12-way image classification set "skripsi" from GitHub (dedihkurnia/skripsi); label vocabulary: gymnocalycium mihanovichii var. filadelfiense, p.leninghausii cv. albispina, Coryphantha laui, Coryphantha laui 22, Echinopsis peruviana, Gymnocalycium baldianum, Gymnocalycium mihanovichii, Mammillaria spinosissima f r, Opuntia microdasys, Parodia leninghausii, Parodia leungsi, Parodia leninghausii albispina.

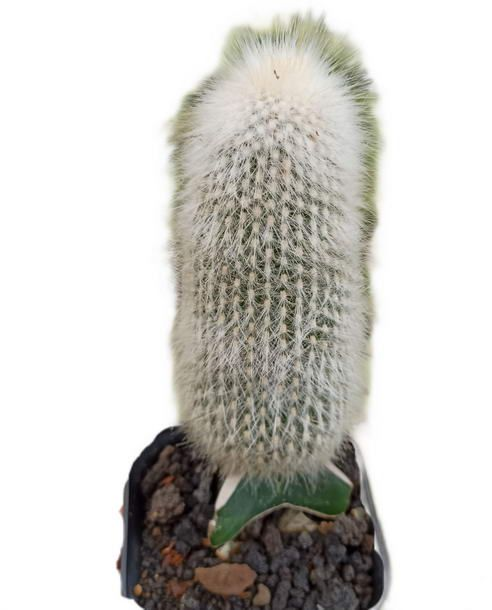
Label: p.leninghausii cv. albispina

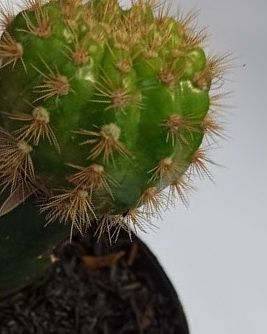
Label: gymnocalycium mihanovichii var. filadelfiense

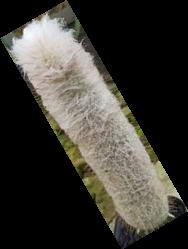
Label: Parodia leninghausii albispina

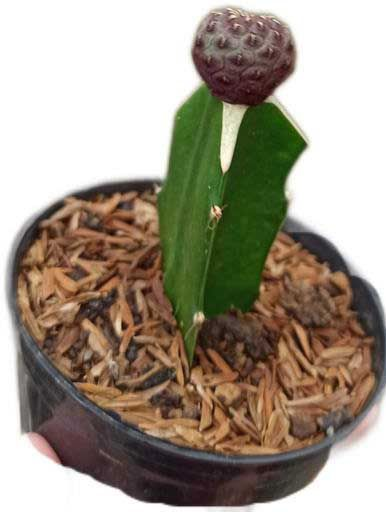
Label: Coryphantha laui 22

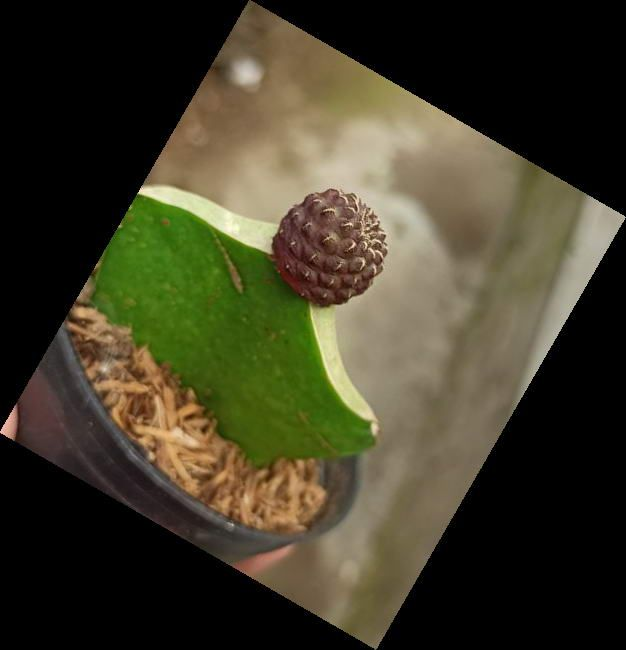
Label: Coryphantha laui

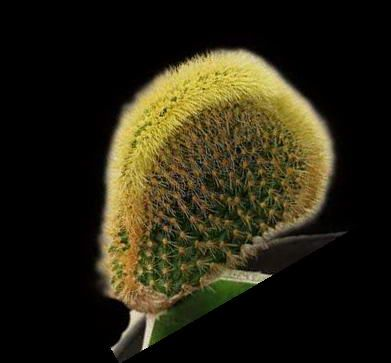
Label: Parodia leninghausii
